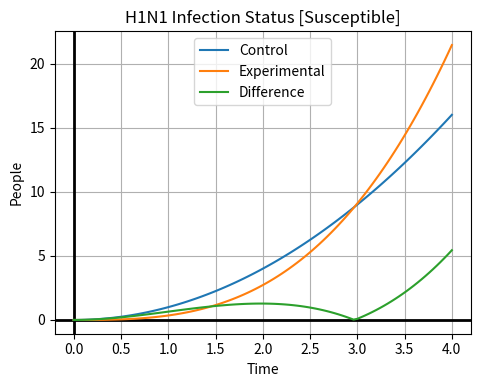

Write the Python code that produced this figure. (Note: this script raises an exception after producing the figure.)
# [redacted]
#March 27, 2019
#MathPlotLib Widgets

import numpy as np
import matplotlib.pyplot as plt
from matplotlib.widgets import Slider, Button, RadioButtons

lineType = 1
rateIncrease = 1.001

#Setting up for x
fig, ax = plt.subplots()
ax.set_title("H1N1 Infection Status")
ax.set_xlabel("Time")
ax.set_ylabel("People")
plt.subplots_adjust(left=0.25, bottom=0.25)
a = 0
b = 4
n = 101
aRate = 25*(10**-5)
bRate = .1
gRate = 1/6
dRate = 1/6
deltaTime = .01
sA = np.zeros(n)
rA = np.zeros(n)
iA = np.zeros(n)
qA = np.zeros(n)

def f(x):
    return x**2

def forLoopy():
    sA[0] = 18223
    rA[0] = 0
    iA[0] = 11
    qA[0] = 0
    for x in range(1, 19):
        print(x)
        rA[x] = r(x)
        qA[x] = q(x)
        sA[x] = s(x)
        iA[x] = i(x)
        
        

def s(nVal):
    print("s",(((sA[nVal-1])-(aRate*sA[nVal-1]*iA[nVal-1]*deltaTime))))
    return ((sA[nVal-1])-(aRate*sA[nVal-1]*iA[nVal-1]*deltaTime))
    
def r(n):
    print("r",(((rA[n-1])+(dRate*iA[n-1])+(gRate*qA[n-1]*deltaTime))))
    return ((rA[n-1])+(dRate*iA[n-1])+(gRate*qA[n-1]*deltaTime))
    
def i(n):
    print("i",(((iA[n-1])+(aRate*sA[n-1]*iA[n-1])-(bRate*iA[n-1])-(dRate*iA[n-1]*deltaTime))))
    return ((iA[n-1])+(aRate*sA[n-1]*iA[n-1])-(bRate*iA[n-1])-(dRate*iA[n-1]*deltaTime))
    
def q(n):
    print("q",(((qA[n-1])+(bRate*iA[n-1])-(gRate*qA[n-1]*deltaTime))))
    return ((qA[n-1])+(bRate*iA[n-1])-(gRate*qA[n-1]*deltaTime))
    
def updateRate(val):
    global rateIncrease
    rateIncrease = val
    updateLines()
    return

def updateLineType(val):
    global lineType
    if (val == "Susceptible"):
        lineType = 1
    elif (val == "Quarantined"):
        lineType = 2
    elif (val == "Infected"):
        lineType = 3
    elif (val == "Recovered"):
        lineType = 4
    updateLines()
    return

def updateLines():
    #Reset graph and set limits on axes.
    ax.cla()
    ax.set_xlim([0, 4])
    ax.set_ylim([0, 25])
    
    fig.canvas.draw_idle()
    if (lineType == 1):
        susceptibleGraph()
    elif (lineType == 2):
        quarantinedGraph()
    elif (lineType == 3):
        infectedGraph()
    elif (lineType == 4):
        recoveredGraph()
    return

def Riemann(a, b, yIn, n):
    deltax = (b-a)/n
    area = np.zeros(n)
    for i in range(1, n+1):
        if i > 1:
            area[i-1] = yIn[i-1]*deltax+area[i-2]
        else:
            area[i-1] = yIn[i-1]*deltax
    return area

def susceptibleGraph():
    global control, experimental, difference
    #Setting up subplot.
    ax.grid(True)
    ax.axhline(0, color='black', lw=2)
    ax.axvline(0, color='black', lw=2)
    ax.set_title("H1N1 Infection Status [Susceptible]")
    ax.set_xlabel("Time")
    ax.set_ylabel("People")
    
    #Displaying the control group.
    xControl = np.linspace(a,b,n)
    yControl = f(xControl)
    control, = ax.plot(xControl, yControl)
    forLoopy()
    print(xControl)
    print(sA)

    #Displaying the experimental group.
    xExperimental = np.linspace(a, b, n)
    yExperimentalTmp = f(xExperimental)
    yExperimental = Riemann(a, b, yExperimentalTmp, (n))
    experimental, = ax.plot(xExperimental, yExperimental)

    #Displaying the difference between the two equations.
    xDifference = np.linspace(a,b,n)
    yDifference = []
    for i in range(len(xControl)):
        yDifference.append(abs(yExperimental[i] - yControl[i]))
    difference, = ax.plot(xDifference, yDifference)
    ax.legend([control,experimental,difference], ['Control','Experimental', 'Difference'])
    
def quarantinedGraph():
    global control, experimental, difference
    #Setting up subplot.
    ax.grid(True)
    ax.axhline(0, color='black', lw=2)
    ax.axvline(0, color='black', lw=2)
    ax.set_title("H1N1 Infection Status [Quarantined]")
    ax.set_xlabel("Time")
    ax.set_ylabel("People")
    #Displaying the control group.
    xControl = np.linspace(a,b,n)
    yControl = f(xControl)
    control, = ax.plot(xControl, yControl)

    #Displaying the experimental group.
    xExperimental = np.linspace(a, b, n)
    yExperimentalTmp = f(xExperimental)
    yExperimental = Riemann(a, b, yExperimentalTmp, (n))
    experimental, = ax.plot(xExperimental, yExperimental)

    #Displaying the difference between the two equations.
    xDifference = np.linspace(a,b,n)
    yDifference = []
    for i in range(len(xControl)):
        yDifference.append(abs(yExperimental[i] - yControl[i]))
    difference, = ax.plot(xDifference, yDifference)
    ax.legend([control,experimental,difference], ['Control','Experimental', 'Difference'])

def infectedGraph():
    global control, experimental, difference
    #Setting up subplot.
    ax.grid(True)
    ax.axhline(0, color='black', lw=2)
    ax.axvline(0, color='black', lw=2)
    ax.set_title("H1N1 Infection Status [Infected]")
    ax.set_xlabel("Time")
    ax.set_ylabel("People")
    
    #Displaying the control group.
    xControl = np.linspace(a,b,n)
    yControl = f(xControl)
    control, = ax.plot(xControl, yControl)

    #Displaying the experimental group.
    xExperimental = np.linspace(a, b, n)
    yExperimentalTmp = f(xExperimental)
    yExperimental = Riemann(a, b, yExperimentalTmp, (n))
    experimental, = ax.plot(xExperimental, yExperimental)

    #Displaying the difference between the two equations.
    xDifference = np.linspace(a,b,n)
    yDifference = []
    for i in range(len(xControl)):
        yDifference.append(abs(yExperimental[i] - yControl[i]))
    difference, = ax.plot(xDifference, yDifference)
    ax.legend([control,experimental,difference], ['Control','Experimental', 'Difference'])
    
def recoveredGraph():
    global control, experimental, difference
    #Setting up subplot.
    ax.grid(True)
    ax.axhline(0, color='black', lw=2)
    ax.axvline(0, color='black', lw=2)
    ax.set_title("H1N1 Infection Status [Recovered]")
    ax.set_xlabel("Time")
    ax.set_ylabel("People")
    
    #Displaying the control group.
    xControl = np.linspace(a,b,n)
    yControl = f(xControl)
    control, = ax.plot(xControl, yControl)

    #Displaying the experimental group.
    xExperimental = np.linspace(a, b, n)
    yExperimentalTmp = f(xExperimental)
    yExperimental = Riemann(a, b, yExperimentalTmp, (n))
    experimental, = ax.plot(xExperimental, yExperimental)

    #Displaying the difference between the two equations.
    xDifference = np.linspace(a,b,n)
    yDifference = []
    for i in range(len(xControl)):
        yDifference.append(abs(yExperimental[i] - yControl[i]))
    difference, = ax.plot(xDifference, yDifference)
    ax.legend([control,experimental,difference], ['Control','Experimental', 'Difference'])
  
susceptibleGraph()

axcolor = 'white'
axSize = plt.axes([0.20, 0.1, 0.65, 0.03], axisbg=axcolor)
xSize = Slider(axSize, 'Rate Increasing', 0, 2, valinit=rateIncrease)
xSize.on_changed(updateRate)

rax = plt.axes([0.025, 0.7, 0.18, 0.15], axisbg=axcolor)
radio = RadioButtons(rax, ('Susceptible', 'Quarantined', 'Infected', 'Recovered'), active=0)
radio.on_clicked(updateLineType)

ax.grid(True)
ax.axhline(0, color='black', lw=2)
ax.axvline(0, color='black', lw=2)
plt.show()
